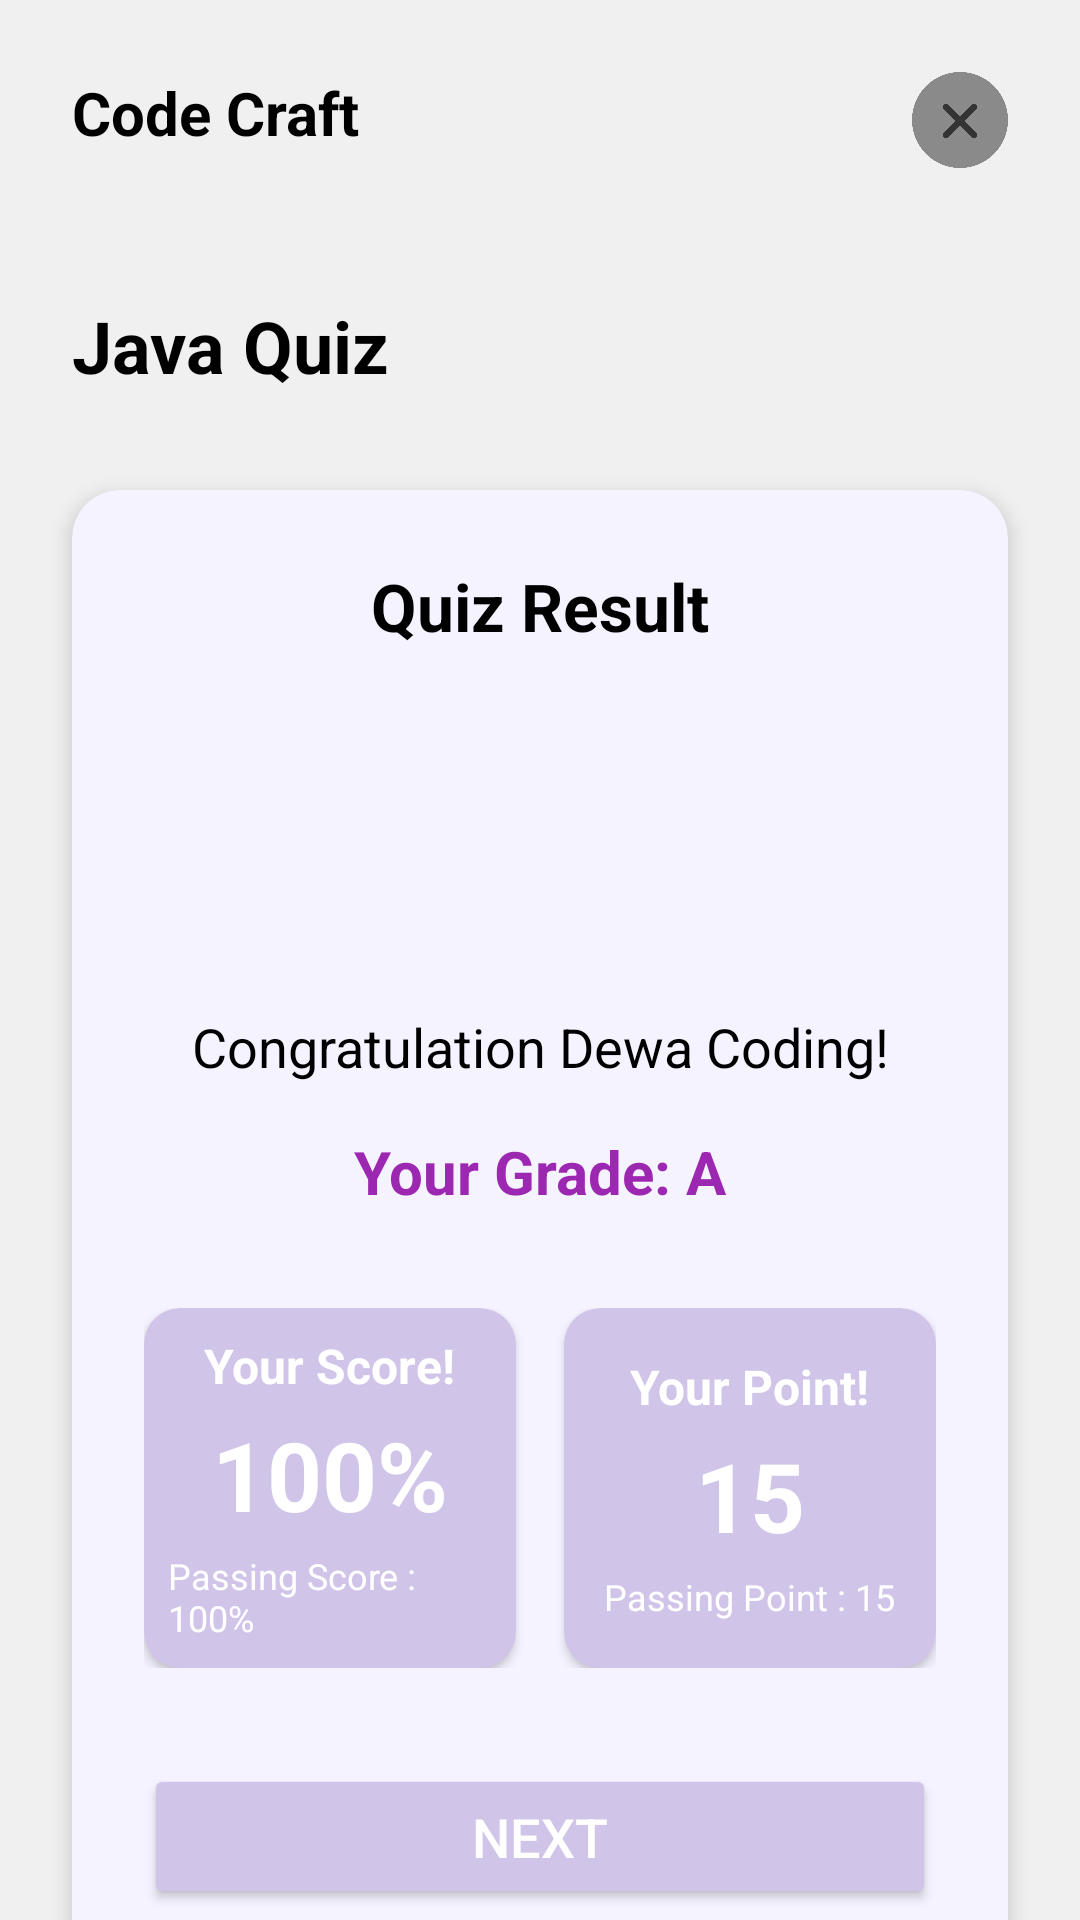

This screen was rendered from an Android layout file. Write that file and the resources it references.
<!-- AndroidManifest.xml: application theme Theme.CodeCraft -->
<!-- res/layout/activity_quiz_result.xml -->
<?xml version="1.0" encoding="utf-8"?>
<androidx.constraintlayout.widget.ConstraintLayout xmlns:android="http://schemas.android.com/apk/res/android"
    xmlns:app="http://schemas.android.com/apk/res-auto"
    xmlns:tools="http://schemas.android.com/tools"
    android:id="@+id/main"
    android:layout_width="match_parent"
    android:layout_height="match_parent"
    android:background="#F0F0F0"
    tools:context=".QuizResultActivity">

    <TextView
        android:id="@+id/app_title_quiz_result"
        android:layout_width="wrap_content"
        android:layout_height="wrap_content"
        android:text="Code Craft"
        android:textSize="20sp"
        android:textColor="@android:color/black"
        android:textStyle="bold"
        android:layout_marginStart="24dp"
        android:layout_marginTop="24dp"
        app:layout_constraintStart_toStartOf="parent"
        app:layout_constraintTop_toTopOf="parent" />

    <ImageView
        android:id="@+id/close_icon_quiz_result"
        android:layout_width="32dp"
        android:layout_height="32dp"
        android:src="@drawable/close_icon"
        android:layout_marginEnd="24dp"
        android:layout_marginTop="24dp"
        app:layout_constraintEnd_toEndOf="parent"
        app:layout_constraintTop_toTopOf="parent"
        android:clickable="true"
        android:focusable="true"
        android:contentDescription="Close" />

    <TextView
        android:id="@+id/quiz_title_result"
        android:layout_width="wrap_content"
        android:layout_height="wrap_content"
        android:text="Java Quiz"
        android:textSize="24sp"
        android:textColor="@android:color/black"
        android:textStyle="bold"
        android:layout_marginTop="48dp"
        app:layout_constraintTop_toBottomOf="@id/app_title_quiz_result"
        app:layout_constraintStart_toStartOf="parent"
        android:layout_marginStart="24dp" />

    <androidx.cardview.widget.CardView
        android:id="@+id/result_card"
        android:layout_width="0dp"
        android:layout_height="wrap_content"
        android:layout_marginStart="24dp"
        android:layout_marginEnd="24dp"
        android:layout_marginTop="32dp"
        android:layout_marginBottom="24dp"
        app:cardCornerRadius="16dp"
        app:cardElevation="4dp"
        android:backgroundTint="#F5F3FF"
        app:layout_constraintTop_toBottomOf="@id/quiz_title_result"
        app:layout_constraintStart_toStartOf="parent"
        app:layout_constraintEnd_toEndOf="parent">

        <androidx.constraintlayout.widget.ConstraintLayout
            android:layout_width="match_parent"
            android:layout_height="wrap_content"
            android:padding="24dp">

            <TextView
                android:id="@+id/quiz_result_header"
                android:layout_width="wrap_content"
                android:layout_height="wrap_content"
                android:text="Quiz Result"
                android:textSize="22sp"
                android:textColor="@android:color/black"
                android:textStyle="bold"
                app:layout_constraintTop_toTopOf="parent"
                app:layout_constraintStart_toStartOf="parent"
                app:layout_constraintEnd_toEndOf="parent" />

            <ImageView
                android:id="@+id/check_icon"
                android:layout_width="80dp"
                android:layout_height="80dp"
                android:src="@drawable/check_symbol"
                android:contentDescription="Checkmark Icon"
                android:layout_marginTop="24dp"
                app:layout_constraintTop_toBottomOf="@id/quiz_result_header"
                app:layout_constraintStart_toStartOf="parent"
                app:layout_constraintEnd_toEndOf="parent" />

            <TextView
                android:id="@+id/congratulations_text"
                android:layout_width="wrap_content"
                android:layout_height="wrap_content"
                android:text="Congratulation Dewa Coding!"
                android:textSize="18sp"
                android:textColor="@android:color/black"
                android:layout_marginTop="16dp"
                app:layout_constraintTop_toBottomOf="@id/check_icon"
                app:layout_constraintStart_toStartOf="parent"
                app:layout_constraintEnd_toEndOf="parent" />

            <TextView
                android:id="@+id/grade_text"
                android:layout_width="wrap_content"
                android:layout_height="wrap_content"
                android:text="Your Grade: A"
                android:textSize="20sp"
                android:textStyle="bold"
                android:textColor="@color/purple_darker"
                android:layout_marginTop="16dp"
                app:layout_constraintTop_toBottomOf="@id/congratulations_text"
                app:layout_constraintStart_toStartOf="parent"
                app:layout_constraintEnd_toEndOf="parent" />

            <LinearLayout
                android:id="@+id/score_point_layout"
                android:layout_width="match_parent"
                android:layout_height="wrap_content"
                android:orientation="horizontal"
                android:weightSum="2"
                android:layout_marginTop="32dp"
                app:layout_constraintTop_toBottomOf="@id/grade_text"
                app:layout_constraintStart_toStartOf="parent"
                app:layout_constraintEnd_toEndOf="parent">

                <androidx.cardview.widget.CardView
                    android:id="@+id/score_card"
                    android:layout_width="0dp"
                    android:layout_height="120dp"
                    android:layout_weight="1"
                    android:layout_marginEnd="8dp"
                    app:cardCornerRadius="12dp"
                    app:cardElevation="2dp"
                    android:backgroundTint="#D1C4E9"
                    android:layout_gravity="center_vertical">
                    <LinearLayout
                        android:layout_width="match_parent"
                        android:layout_height="match_parent"
                        android:orientation="vertical"
                        android:gravity="center"
                        android:padding="8dp">
                        <TextView
                            android:layout_width="wrap_content"
                            android:layout_height="wrap_content"
                            android:text="Your Score!"
                            android:textSize="16sp"
                            android:textColor="@android:color/white"
                            android:textStyle="bold" />
                        <TextView
                            android:id="@+id/score_value"
                            android:layout_width="wrap_content"
                            android:layout_height="wrap_content"
                            android:text="100%"
                            android:textSize="32sp"
                            android:textColor="@android:color/white"
                            android:textStyle="bold"
                            android:layout_marginTop="4dp" />
                        <TextView
                            android:id="@+id/passing_score_text"
                            android:layout_width="wrap_content"
                            android:layout_height="wrap_content"
                            android:text="Passing Score : 100%"
                            android:textSize="12sp"
                            android:textColor="@android:color/white"
                            android:layout_marginTop="4dp" />
                    </LinearLayout>
                </androidx.cardview.widget.CardView>

                <androidx.cardview.widget.CardView
                    android:id="@+id/point_card"
                    android:layout_width="0dp"
                    android:layout_height="120dp"
                    android:layout_weight="1"
                    android:layout_marginStart="8dp"
                    app:cardCornerRadius="12dp"
                    app:cardElevation="2dp"
                    android:backgroundTint="#D1C4E9"
                    android:layout_gravity="center_vertical">
                    <LinearLayout
                        android:layout_width="match_parent"
                        android:layout_height="match_parent"
                        android:orientation="vertical"
                        android:gravity="center"
                        android:padding="8dp">
                        <TextView
                            android:layout_width="wrap_content"
                            android:layout_height="wrap_content"
                            android:text="Your Point!"
                            android:textSize="16sp"
                            android:textColor="@android:color/white"
                            android:textStyle="bold" />
                        <TextView
                            android:id="@+id/point_value"
                            android:layout_width="wrap_content"
                            android:layout_height="wrap_content"
                            android:text="15"
                            android:textSize="32sp"
                            android:textColor="@android:color/white"
                            android:textStyle="bold"
                            android:layout_marginTop="4dp" />
                        <TextView
                            android:id="@+id/passing_point_text"
                            android:layout_width="wrap_content"
                            android:layout_height="wrap_content"
                            android:text="Passing Point : 15"
                            android:textSize="12sp"
                            android:textColor="@android:color/white"
                            android:layout_marginTop="4dp" />
                    </LinearLayout>
                </androidx.cardview.widget.CardView>
            </LinearLayout>

            <Button
                android:id="@+id/next_button_result"
                android:layout_width="0dp"
                android:layout_height="wrap_content"
                android:text="Next"
                android:textSize="18sp"
                android:paddingTop="12dp"
                android:paddingBottom="12dp"
                android:backgroundTint="#D1C4E9"
                android:textColor="@android:color/white"
                app:cornerRadius="8dp"
                android:layout_marginTop="32dp"
                app:layout_constraintTop_toBottomOf="@id/score_point_layout"
                app:layout_constraintStart_toStartOf="parent"
                app:layout_constraintEnd_toEndOf="parent" />

        </androidx.constraintlayout.widget.ConstraintLayout>
    </androidx.cardview.widget.CardView>

</androidx.constraintlayout.widget.ConstraintLayout>
<!-- resources referenced by this layout -->
<resources>
  <color name="purple_darker">#9C27B0</color>
  <!-- drawable close_icon: png bitmap (drawable, 11511 bytes) -->
  <style name="Theme.CodeCraft" parent="Theme.MaterialComponents.DayNight.NoActionBar">
          <item name="colorPrimary">@color/purple_darker</item>
          <item name="colorPrimaryVariant">@color/purple_darker</item>
          <item name="colorOnPrimary">@color/white</item>
          <item name="colorSecondary">@color/purple_light</item>
          <item name="colorSecondaryVariant">@color/purple_light</item>
          <item name="colorOnSecondary">@color/white</item>
          <item name="android:statusBarColor" tools:targetApi="l">?attr/colorPrimaryVariant</item>
      </style>
  <color name="white">#FFFFFFFF</color>
  <color name="purple_light">#D1C4E9</color>
</resources>
